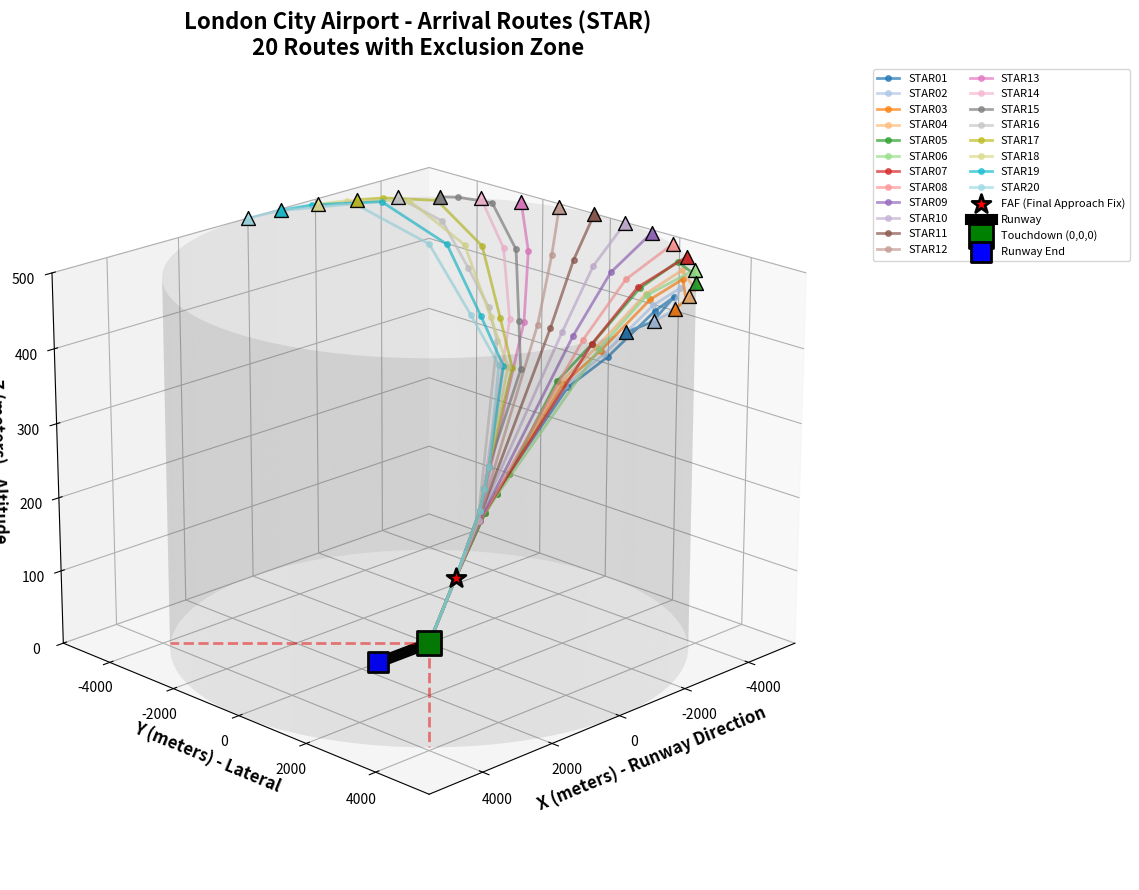
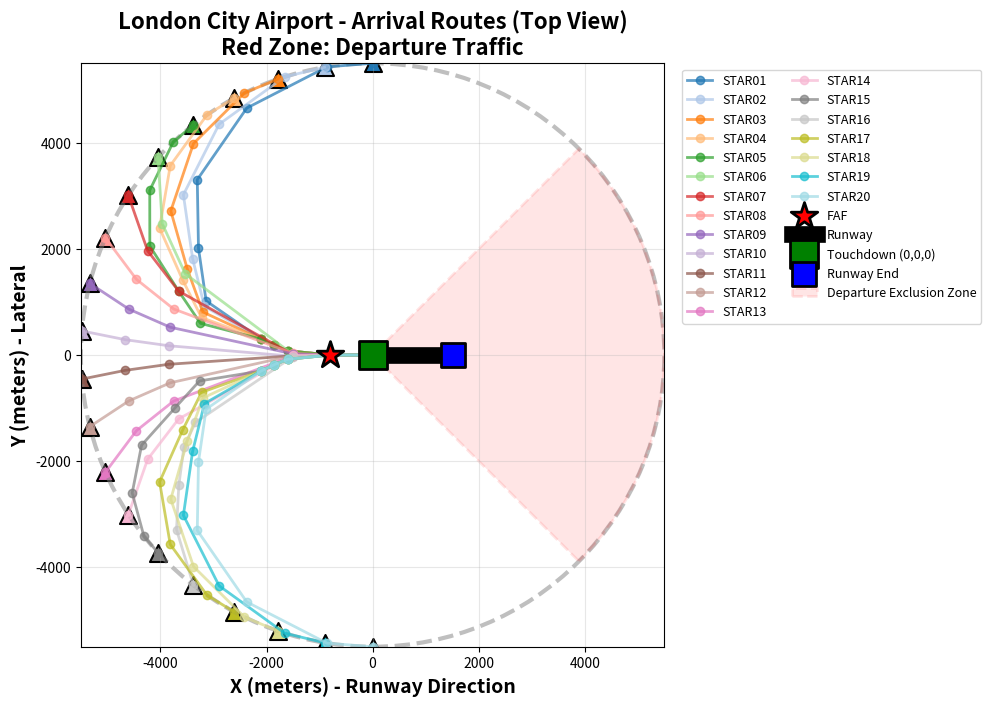
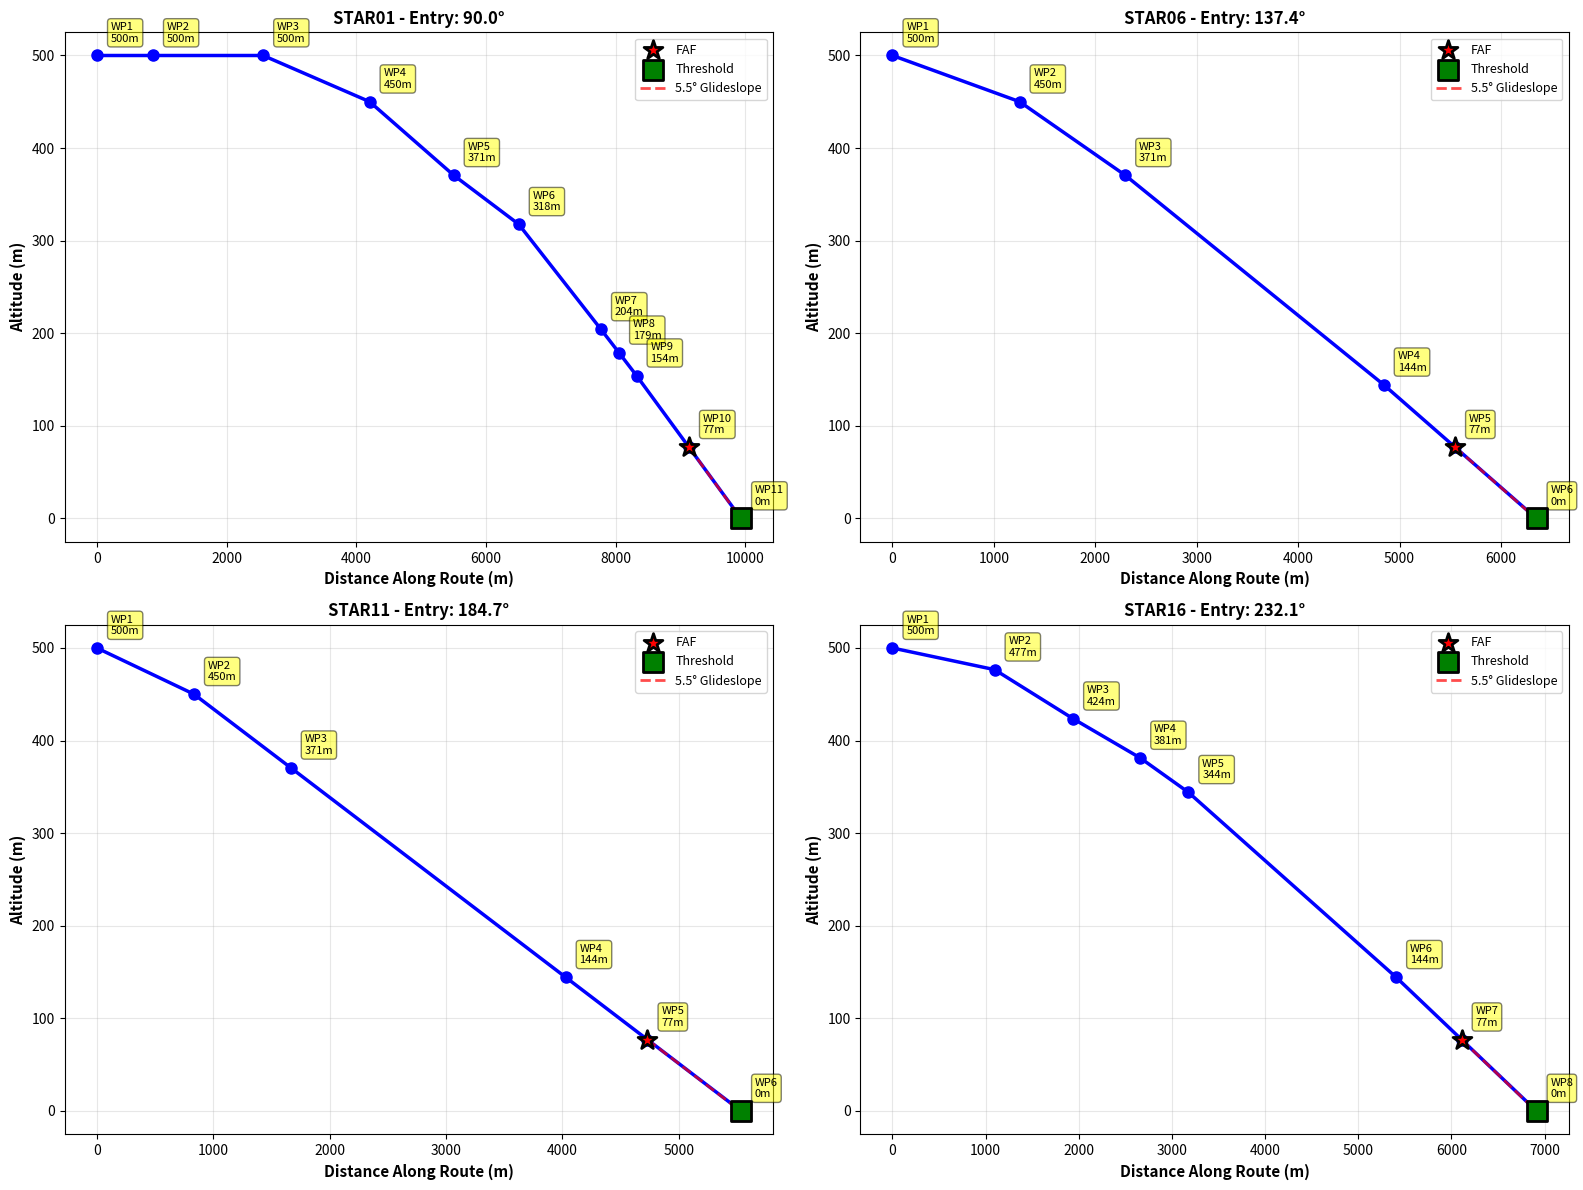

Python code for these plots, in order:
"""
Arrival Routes Module

Defines arrival routes (STAR - Standard Terminal Arrival Route) for London City Airport.
Each route consists of multiple waypoints that guide aircraft from the airspace boundary
to the final approach fix.

Airspace specifications:
- Radius: 5,500 m
- Maximum altitude: 500 m (entry altitude)
- Final approach fix (FAF): ~463 m from runway threshold, ~45 m altitude
- Approach angle: ~5.5 degrees
- Runway: 1,508m long, aligned with x-axis (0,0,0) at threshold
- Exclusion zone: ±45° from takeoff direction (opposite to landing)
"""

import numpy as np
import matplotlib.pyplot as plt
from mpl_toolkits.mplot3d import Axes3D
import math
import random


# ------ AIRSPACE CONSTANTS --------------------------------------------------------------

# Geometry scales (retain shape, bring everything closer)
AIRSPACE_RADIUS = 5500.0    # meters (5.5 km boundary)
BASE_AIRSPACE_RADIUS = 9500.0
GEOMETRY_SCALE = AIRSPACE_RADIUS / BASE_AIRSPACE_RADIUS

STANDARD_APPROACH_ANGLE_DEG = 5.5
MAX_ALTITUDE = 500.0
RUNWAY_LENGTH = 1508.0      # meters
RUNWAY_THRESHOLD = np.array([0.0, 0.0, 0.0])  # touchdown at runway start
RUNWAY_END = np.array([RUNWAY_LENGTH, 0.0, 0.0])  # far end of runway

# Final Approach Fix (FAF) - common to all routes
# Scaled distance keeps proportions while flattening slope consistently
FAF_DISTANCE = 800.0  # meters before threshold (back to original)
FAF_ALTITUDE = math.tan(math.radians(STANDARD_APPROACH_ANGLE_DEG)) * FAF_DISTANCE
FAF_POSITION = np.array([-FAF_DISTANCE, 0.0, FAF_ALTITUDE])

# Landing direction: positive x (planes land moving in +x direction)
# Takeoff direction: positive x (planes also takeoff moving in +x direction)
# Exclusion zone: ±45° around +x axis (where takeoff traffic climbs out)

# ------ ROUTE GENERATION --------------------------------------------------------------

def generate_arrival_routes(num_routes=20):
    """
    Generate arrival routes from airspace boundary to final approach fix.
    
    Routes avoid the departure zone (±45° from -x axis) and include:
    - Entry point at airspace boundary
    - Multiple waypoints creating a curved path
    - Final approach fix (common to all routes)
    - Runway threshold
    
    Returns
    -------
    list of dict
        Each route contains: name, waypoints (Nx3 array), description
    """
    
    routes = []
    
    # Define angular sectors for arrivals (avoiding departure zone)
    # Departures use 0° ± 45° (eastward, along +x axis)
    # Exclude -45° to +45° in arrival sector
    
    # Safe arrival sectors: roughly 45° to 315° (north, west, south)
    # Split into northern, western, and southern approaches
    
    for i in range(num_routes):
        route_name = f"STAR{i+1:02d}"
        
        # Cluster routes in ±90° fan around the extended centerline
        angle = np.radians(90 + (i * 180 / max(num_routes - 1, 1)))
        
        # Generate waypoints for this route
        approach_angle = STANDARD_APPROACH_ANGLE_DEG
        waypoints = generate_route_waypoints(angle, route_name, approach_angle)
        
        route = {
            "name": route_name,
            "waypoints": waypoints,
            "entry_angle": math.degrees(angle),
            "description": f"Arrival from {math.degrees(angle):.1f}°",
            "approach_angle": approach_angle
        }
        
        routes.append(route)
    
    return routes


def generate_route_waypoints(entry_angle, route_name, approach_angle_deg):
    """
    Generate waypoints for a single arrival route.
    
    Creates a curved path from airspace boundary to FAF with 4-6 waypoints.
    
    Parameters
    ----------
    entry_angle : float
        Angle in radians for entry point on airspace boundary
    route_name : str
        Name of the route
    approach_angle_deg : float
        Desired glide angle in degrees for this route
        
    Returns
    -------
    np.ndarray
        Nx3 array of waypoints [x, y, z]
    """
    
    waypoints = []
    
    # helper to smoothly steer every route toward the extended centreline
    def steer_toward_center(start_angle, factor):
        """
        Interpolate the current bearing toward the inbound (-x) direction.
        The wrap logic keeps the shortest turning direction for each route.
        """
        target_angle = math.pi  # -x direction
        # smallest signed angular difference
        delta = ((target_angle - start_angle + math.pi) % (2 * math.pi)) - math.pi
        return start_angle + delta * factor
    
    positions = []
    
    # 1. ENTRY POINT at airspace boundary
    entry_x = AIRSPACE_RADIUS * np.cos(entry_angle)
    entry_y = AIRSPACE_RADIUS * np.sin(entry_angle)
    positions.append([entry_x, entry_y, 0.0])
    
    # 2. INTERMEDIATE WAYPOINTS - move along shallow arcs towards -x
    special_routes = {"STAR01", "STAR02", "STAR03", "STAR04",
                      "STAR05", "STAR15",
                      "STAR17", "STAR18", "STAR19", "STAR20"}
    if route_name in special_routes:
        # Loop-like extended curve without zig-zag
        curve_profile = [
            (0.10, 1.00),
            (0.30, 0.95),
            (0.50, 0.85),
            (0.65, 0.70),
            (0.80, 0.60),
        ]
    else:
        curve_profile = [
            (0.25, 0.85),
            (0.45, 0.70),
        ]
        if route_name == "STAR16":
            curve_profile = [
                (0.20, 0.90),
                (0.35, 0.80),
                (0.50, 0.72),
                (0.60, 0.65),
            ]
    for factor, radius_scale in curve_profile:
        turn_angle = steer_toward_center(entry_angle, factor)
        radius = AIRSPACE_RADIUS * radius_scale
        waypoint_x = radius * np.cos(turn_angle)
        waypoint_y = radius * np.sin(turn_angle)
        positions.append([waypoint_x, waypoint_y, 0.0])
    
    # Mid-point 3: almost aligned with centreline behind the runway
    if route_name in special_routes:
        sign = 1 if entry_y >= 0 else -1
        loop_alignment_points = [
            (-2100.0, 300.0 * sign),
            (-1850.0, 180.0 * sign),
            (-1600.0, 80.0 * sign),
        ]
        for x_val, y_val in loop_alignment_points:
            positions.append([x_val, y_val, 0.0])
    else:
        mid3_distance_from_runway = 1500.0
        lateral_offset = random.uniform(-60, 60) * GEOMETRY_SCALE
        positions.append([-mid3_distance_from_runway, lateral_offset, 0.0])
    
    # 3. FINAL APPROACH FIX (FAF) - same x/y for every route
    positions.append([FAF_POSITION[0], FAF_POSITION[1], 0.0])
    
    # 4. RUNWAY THRESHOLD - touchdown point
    positions.append([RUNWAY_THRESHOLD[0], RUNWAY_THRESHOLD[1], RUNWAY_THRESHOLD[2]])
    
    # Apply altitude based on glide angle with 500 m entry cap
    slope = math.tan(math.radians(approach_angle_deg))
    for idx, point in enumerate(positions):
        x, y, _ = point
        if idx == len(positions) - 1:
            z = 0.0
        else:
            horizontal_distance = math.hypot(RUNWAY_THRESHOLD[0] - x, RUNWAY_THRESHOLD[1] - y)
            z = min(MAX_ALTITUDE, slope * horizontal_distance)
        waypoints.append([x, y, z])
    
    return np.array(waypoints)


# ------ VISUALIZATION --------------------------------------------------------------

def plot_arrival_routes_3d(routes):
    """
    Plot all arrival routes in 3D showing the airspace and runway.
    
    Parameters
    ----------
    routes : list of dict
        List of route dictionaries with waypoints
    """
    
    fig = plt.figure(figsize=(12, 9))
    ax = fig.add_subplot(111, projection='3d')
    
    # Plot each route
    colors = plt.cm.tab20(np.linspace(0, 1, len(routes)))
    
    for route, color in zip(routes, colors):
        waypoints = route['waypoints']
        
        # Plot the path
        ax.plot(waypoints[:, 0], waypoints[:, 1], waypoints[:, 2],
                marker='o', markersize=4, linewidth=2, alpha=0.7,
                label=route['name'], color=color)
        
        # Mark entry point
        ax.scatter(waypoints[0, 0], waypoints[0, 1], waypoints[0, 2],
                  color=color, s=100, marker='^', edgecolors='black', linewidth=1)
    
    # Plot Final Approach Fix (FAF)
    ax.scatter(FAF_POSITION[0], FAF_POSITION[1], FAF_POSITION[2],
              color='red', s=200, marker='*', edgecolors='black', linewidth=2,
              label='FAF (Final Approach Fix)')
    
    # Plot Runway (from 0,0,0 to 1508,0,0)
    runway_start = RUNWAY_THRESHOLD  # touchdown at origin
    runway_end = RUNWAY_END
    ax.plot([runway_start[0], runway_end[0]],
            [runway_start[1], runway_end[1]],
            [runway_start[2], runway_end[2]],
            color='black', linewidth=8, label='Runway')
    
    # Mark runway threshold (touchdown point at origin)
    ax.scatter(runway_start[0], runway_start[1], runway_start[2],
              color='green', s=300, marker='s', edgecolors='black', linewidth=2,
              label='Touchdown (0,0,0)')
    
    # Mark runway end
    ax.scatter(runway_end[0], runway_end[1], runway_end[2],
              color='blue', s=200, marker='s', edgecolors='black', linewidth=2,
              label='Runway End')
    
    # Draw airspace boundary (cylinder)
    theta = np.linspace(0, 2*np.pi, 100)
    z_cylinder = np.linspace(0, MAX_ALTITUDE, 50)
    theta_grid, z_grid = np.meshgrid(theta, z_cylinder)
    x_cylinder = AIRSPACE_RADIUS * np.cos(theta_grid)
    y_cylinder = AIRSPACE_RADIUS * np.sin(theta_grid)
    ax.plot_surface(x_cylinder, y_cylinder, z_grid, alpha=0.1, color='gray')
    
    # Draw exclusion zone (departure cone) - ±45° from +x axis
    # This is the area we avoid (departure climb-out)
    exclusion_angles = np.linspace(np.radians(-45), np.radians(45), 50)
    exclusion_radius = np.linspace(0, AIRSPACE_RADIUS, 30)
    for angle in [np.radians(-45), np.radians(45)]:  # boundaries
        x_excl = exclusion_radius * np.cos(angle)
        y_excl = exclusion_radius * np.sin(angle)
        z_excl = np.zeros_like(exclusion_radius)
        ax.plot(x_excl, y_excl, z_excl, 'r--', linewidth=2, alpha=0.5)
    
    # Labels and formatting
    ax.set_xlabel('X (meters) - Runway Direction', fontsize=12, fontweight='bold')
    ax.set_ylabel('Y (meters) - Lateral', fontsize=12, fontweight='bold')
    ax.set_zlabel('Z (meters) - Altitude', fontsize=12, fontweight='bold')
    ax.set_title('London City Airport - Arrival Routes (STAR)\n20 Routes with Exclusion Zone',
                fontsize=16, fontweight='bold')
    
    # Set axis limits (allow z-axis to scale naturally)
    max_range = AIRSPACE_RADIUS
    ax.set_xlim([-max_range, max_range])
    ax.set_ylim([-max_range, max_range])
    ax.set_zlim([0, MAX_ALTITUDE])
    
    # Add legend (smaller, outside plot)
    ax.legend(loc='upper left', bbox_to_anchor=(1.05, 1), fontsize=8, ncol=2)
    
    # Add grid
    ax.grid(True, alpha=0.3)
    
    # Better viewing angle
    ax.view_init(elev=20, azim=45)
    
    plt.tight_layout()
    
    return fig, ax


def plot_arrival_routes_top_view(routes):
    """
    Plot top-down view of arrival routes showing lateral paths.
    
    Parameters
    ----------
    routes : list of dict
        List of route dictionaries with waypoints
    """
    
    fig, ax = plt.subplots(figsize=(10, 10))
    
    # Plot each route
    colors = plt.cm.tab20(np.linspace(0, 1, len(routes)))
    
    for route, color in zip(routes, colors):
        waypoints = route['waypoints']
        
        # Plot the path
        ax.plot(waypoints[:, 0], waypoints[:, 1],
                marker='o', markersize=6, linewidth=2, alpha=0.7,
                label=route['name'], color=color)
        
        # Mark entry point
        ax.scatter(waypoints[0, 0], waypoints[0, 1],
                  color=color, s=150, marker='^', edgecolors='black', linewidth=1.5)
    
    # Plot Final Approach Fix (FAF)
    ax.scatter(FAF_POSITION[0], FAF_POSITION[1],
              color='red', s=400, marker='*', edgecolors='black', linewidth=2,
              label='FAF', zorder=10)
    
    # Plot Runway
    runway_start = RUNWAY_THRESHOLD  # touchdown at origin
    runway_end = RUNWAY_END
    ax.plot([runway_start[0], runway_end[0]],
            [runway_start[1], runway_end[1]],
            color='black', linewidth=12, label='Runway', zorder=5)
    
    # Mark touchdown point at origin
    ax.scatter(runway_start[0], runway_start[1],
              color='green', s=400, marker='s', edgecolors='black', linewidth=2,
              label='Touchdown (0,0,0)', zorder=10)
    
    # Mark runway end
    ax.scatter(runway_end[0], runway_end[1],
              color='blue', s=300, marker='s', edgecolors='black', linewidth=2,
              label='Runway End', zorder=10)
    
    # Draw airspace boundary
    circle = plt.Circle((0, 0), AIRSPACE_RADIUS, fill=False, 
                       edgecolor='gray', linewidth=3, linestyle='--', alpha=0.5)
    ax.add_patch(circle)
    
    # Draw exclusion zone (departure cone) - ±45° from +x axis
    exclusion_wedge = plt.matplotlib.patches.Wedge(
        (0, 0), AIRSPACE_RADIUS, -45, 45,
        facecolor='red', alpha=0.1, edgecolor='red', linewidth=2,
        linestyle='--', label='Departure Exclusion Zone'
    )
    ax.add_patch(exclusion_wedge)
    
    # Labels and formatting
    ax.set_xlabel('X (meters) - Runway Direction', fontsize=14, fontweight='bold')
    ax.set_ylabel('Y (meters) - Lateral', fontsize=14, fontweight='bold')
    ax.set_title('London City Airport - Arrival Routes (Top View)\nRed Zone: Departure Traffic',
                fontsize=16, fontweight='bold')
    
    ax.set_xlim([-AIRSPACE_RADIUS, AIRSPACE_RADIUS])
    ax.set_ylim([-AIRSPACE_RADIUS, AIRSPACE_RADIUS])
    ax.set_aspect('equal')
    ax.grid(True, alpha=0.3)
    
    # Add legend
    ax.legend(loc='upper left', bbox_to_anchor=(1.02, 1), fontsize=9, ncol=2)
    
    plt.tight_layout()
    
    return fig, ax


def plot_route_details(routes, route_indices=[0, 5, 10, 15]):
    """
    Plot detailed information for specific routes.
    
    Parameters
    ----------
    routes : list of dict
        List of route dictionaries
    route_indices : list of int
        Indices of routes to plot in detail
    """
    
    fig, axes = plt.subplots(2, 2, figsize=(16, 12))
    axes = axes.flatten()
    
    for idx, route_idx in enumerate(route_indices):
        if route_idx >= len(routes):
            continue
            
        route = routes[route_idx]
        waypoints = route['waypoints']
        ax = axes[idx]
        
        # Calculate distances along path
        distances = [0]
        for i in range(1, len(waypoints)):
            dist = np.linalg.norm(waypoints[i] - waypoints[i-1])
            distances.append(distances[-1] + dist)
        
        # Altitude profile
        altitudes = waypoints[:, 2]  # Z is already positive altitude
        
        ax.plot(distances, altitudes, marker='o', markersize=8, linewidth=2.5, color='blue')
        
        # Mark special points
        ax.scatter(distances[-2], altitudes[-2], color='red', s=200, marker='*',
                  edgecolors='black', linewidth=2, label='FAF', zorder=10)
        ax.scatter(distances[-1], altitudes[-1], color='green', s=200, marker='s',
                  edgecolors='black', linewidth=2, label='Threshold', zorder=10)
        
        # Draw expected glideslope from FAF using route-specific angle
        approach_angle = route.get('approach_angle', STANDARD_APPROACH_ANGLE_DEG)
        slope = math.tan(math.radians(approach_angle))
        glideslope_distance = np.linspace(distances[-2], distances[-1], 10)
        glideslope_altitude = altitudes[-2] - (glideslope_distance - distances[-2]) * slope
        ax.plot(glideslope_distance, glideslope_altitude, 'r--', linewidth=2,
               alpha=0.7, label=f'{approach_angle:.1f}° Glideslope')
        
        ax.set_xlabel('Distance Along Route (m)', fontsize=11, fontweight='bold')
        ax.set_ylabel('Altitude (m)', fontsize=11, fontweight='bold')
        ax.set_title(f'{route["name"]} - Entry: {route["entry_angle"]:.1f}°',
                    fontsize=12, fontweight='bold')
        ax.grid(True, alpha=0.3)
        ax.legend(fontsize=9)
        
        # Add annotations
        for i, (d, alt) in enumerate(zip(distances, altitudes)):
            ax.annotate(f'WP{i+1}\n{alt:.0f}m',
                       xy=(d, alt), xytext=(10, 10),
                       textcoords='offset points', fontsize=8,
                       bbox=dict(boxstyle='round,pad=0.3', facecolor='yellow', alpha=0.5))
    
    plt.tight_layout()
    return fig, axes


def print_route_summary(routes):
    """
    Print summary information for all routes.
    
    Parameters
    ----------
    routes : list of dict
        List of route dictionaries
    """
    
    print("\n" + "="*80)
    print("ARRIVAL ROUTES SUMMARY")
    print("="*80)
    print(f"\nTotal Routes: {len(routes)}")
    print(f"Airspace Radius: {AIRSPACE_RADIUS/1000:.1f} km")
    print(f"Entry Altitude (max at boundary): ~{MAX_ALTITUDE:.0f} m")
    print(f"Final Approach Fix: {FAF_DISTANCE:.0f}m from touchdown, {FAF_ALTITUDE:.0f}m altitude")
    print(f"Approach Angle: {STANDARD_APPROACH_ANGLE_DEG:.1f}° for all routes")
    print(f"Runway Length: {RUNWAY_LENGTH:.0f} m (touchdown at origin 0,0,0)")
    print(f"\nDeparture Exclusion Zone: -45° to +45° (±45° from +X axis)")
    print(f"Landing & Takeoff Direction: Both in +X direction")
    
    print("\n" + "-"*80)
    print(f"{'Route':<10} {'Entry Angle':<15} {'Waypoints':<12} {'Total Distance':<18} {'Entry Alt':<12} {'Glide':<8}")
    print("-"*80)
    
    for route in routes:
        waypoints = route['waypoints']
        
        # Calculate total distance
        total_dist = 0
        for i in range(1, len(waypoints)):
            total_dist += np.linalg.norm(waypoints[i] - waypoints[i-1])
        
        entry_alt = waypoints[0, 2]
        
        print(f"{route['name']:<10} {route['entry_angle']:>8.1f}°     "
              f"{len(waypoints):>4} points    {total_dist:>10.0f} m        "
              f"{entry_alt:>6.0f} m   {route.get('approach_angle', STANDARD_APPROACH_ANGLE_DEG):>5.1f}°")
    
    print("-"*80)
    print("\n")


# ------ MAIN TESTING --------------------------------------------------------------

if __name__ == '__main__':
    """
    Generate and visualize arrival routes.
    """
    
    print("\n" + "="*80)
    print(" GENERATING ARRIVAL ROUTES")
    print("="*80)
    
    # Generate routes
    routes = generate_arrival_routes(num_routes=20)
    
    # Print summary
    print_route_summary(routes)
    
    # Create visualizations
    print("Creating 3D visualization...")
    fig_3d, ax_3d = plot_arrival_routes_3d(routes)
    
    print("Creating top-down view...")
    fig_top, ax_top = plot_arrival_routes_top_view(routes)
    
    print("Creating detailed route profiles...")
    fig_detail, axes_detail = plot_route_details(routes, route_indices=[0, 5, 10, 15])
    
    print("\nAll plots generated!")
    print("Close the plot windows to continue...")
    
    plt.show()
    
    print("\n" + "="*80)
    print("Route generation complete!")
    print("="*80)
